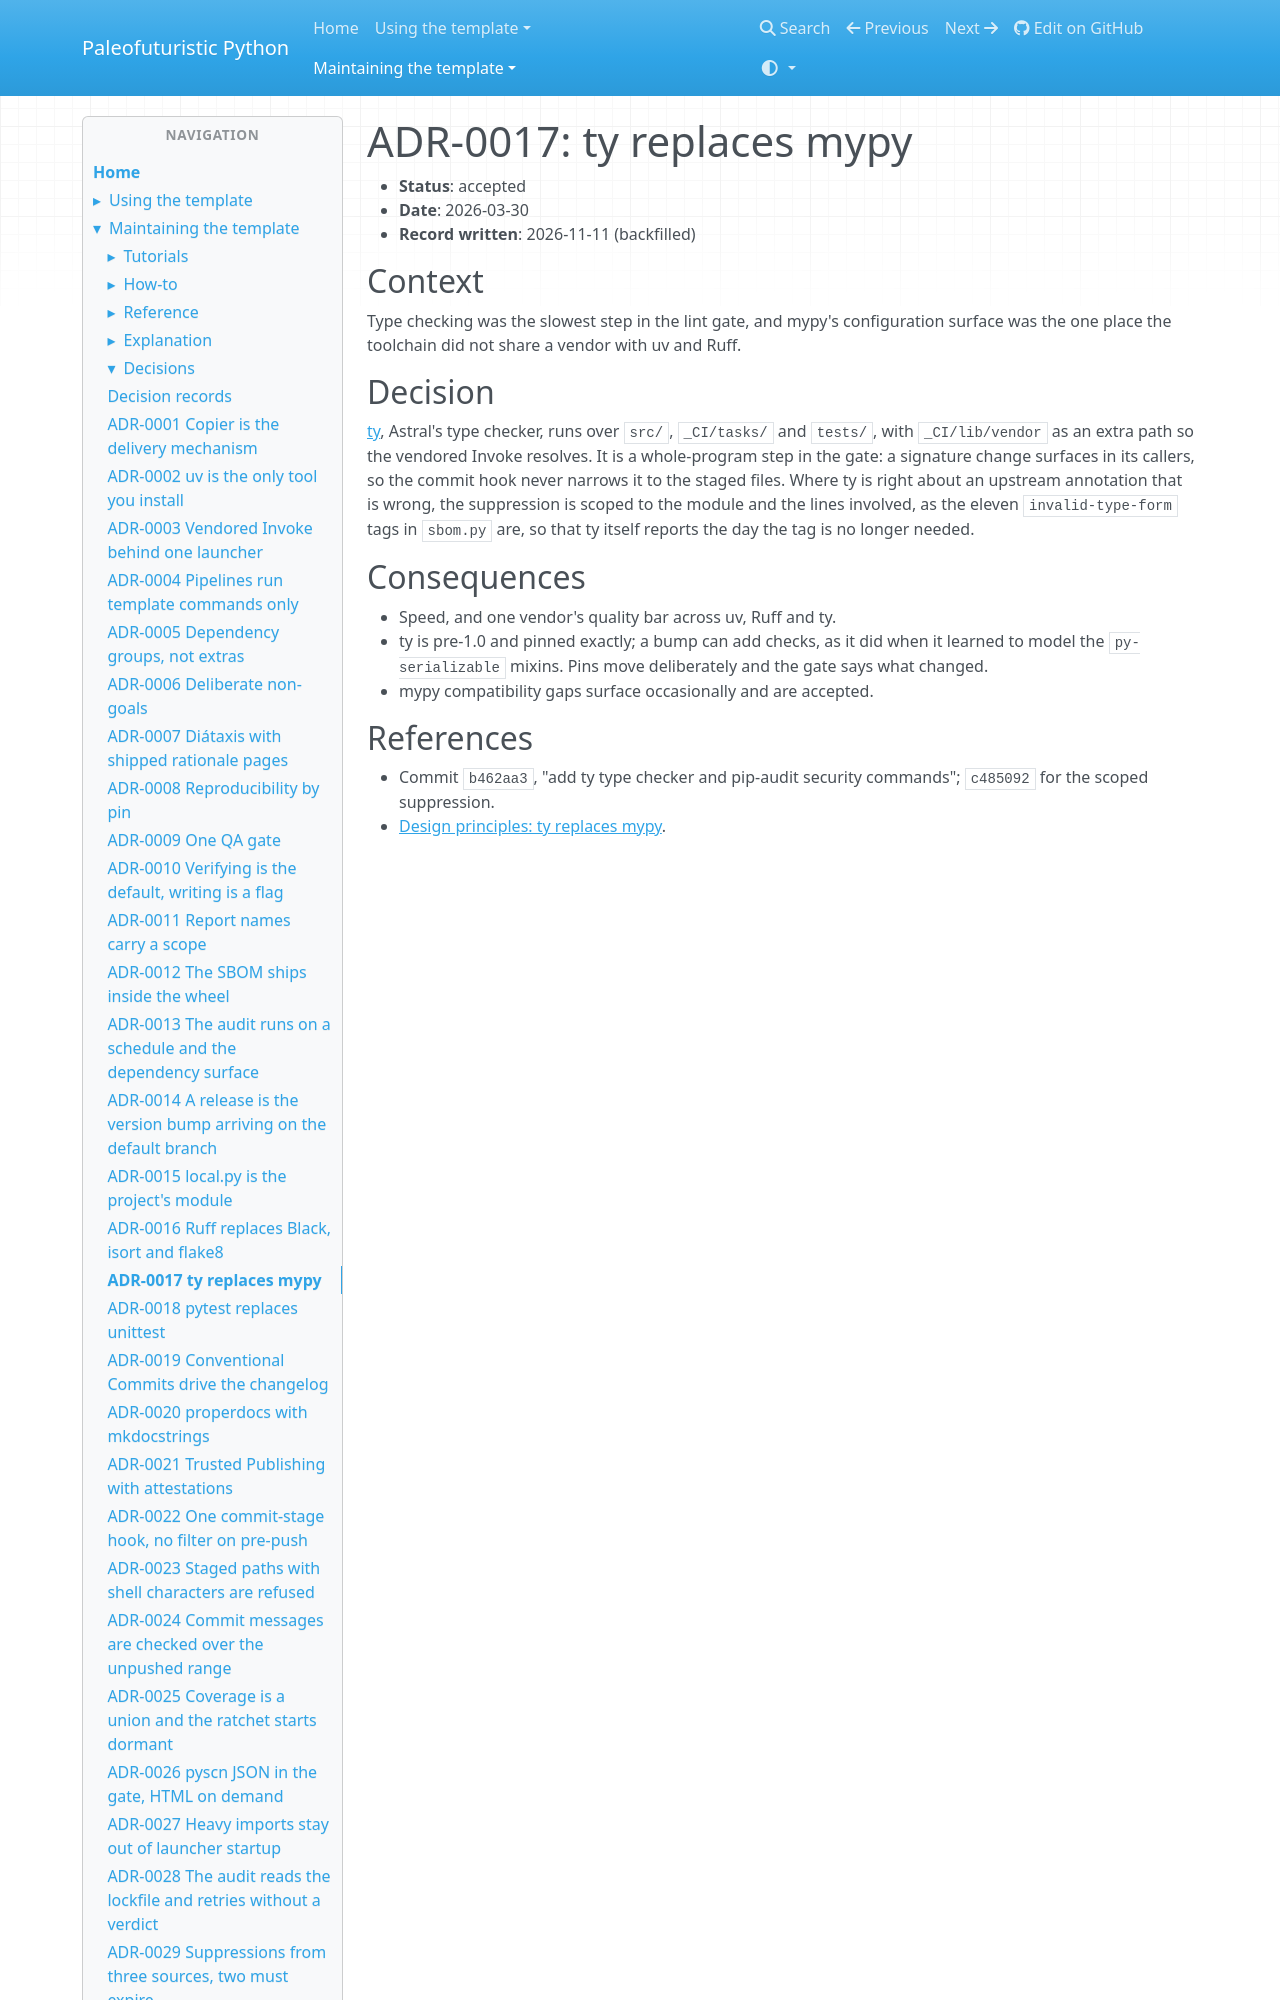

repository: costastf/paleofuturistic_python · page: maintaining/decisions/0017-ty-replaces-mypy.html · generator: mkdocs

# ADR-0017: ty replaces mypy

- **Status**: accepted
- **Date**: 2026-03-30
- **Record written**: 2026-11-11 (backfilled)

## Context

Type checking was the slowest step in the lint gate, and mypy's configuration surface was the
one place the toolchain did not share a vendor with uv and Ruff.
